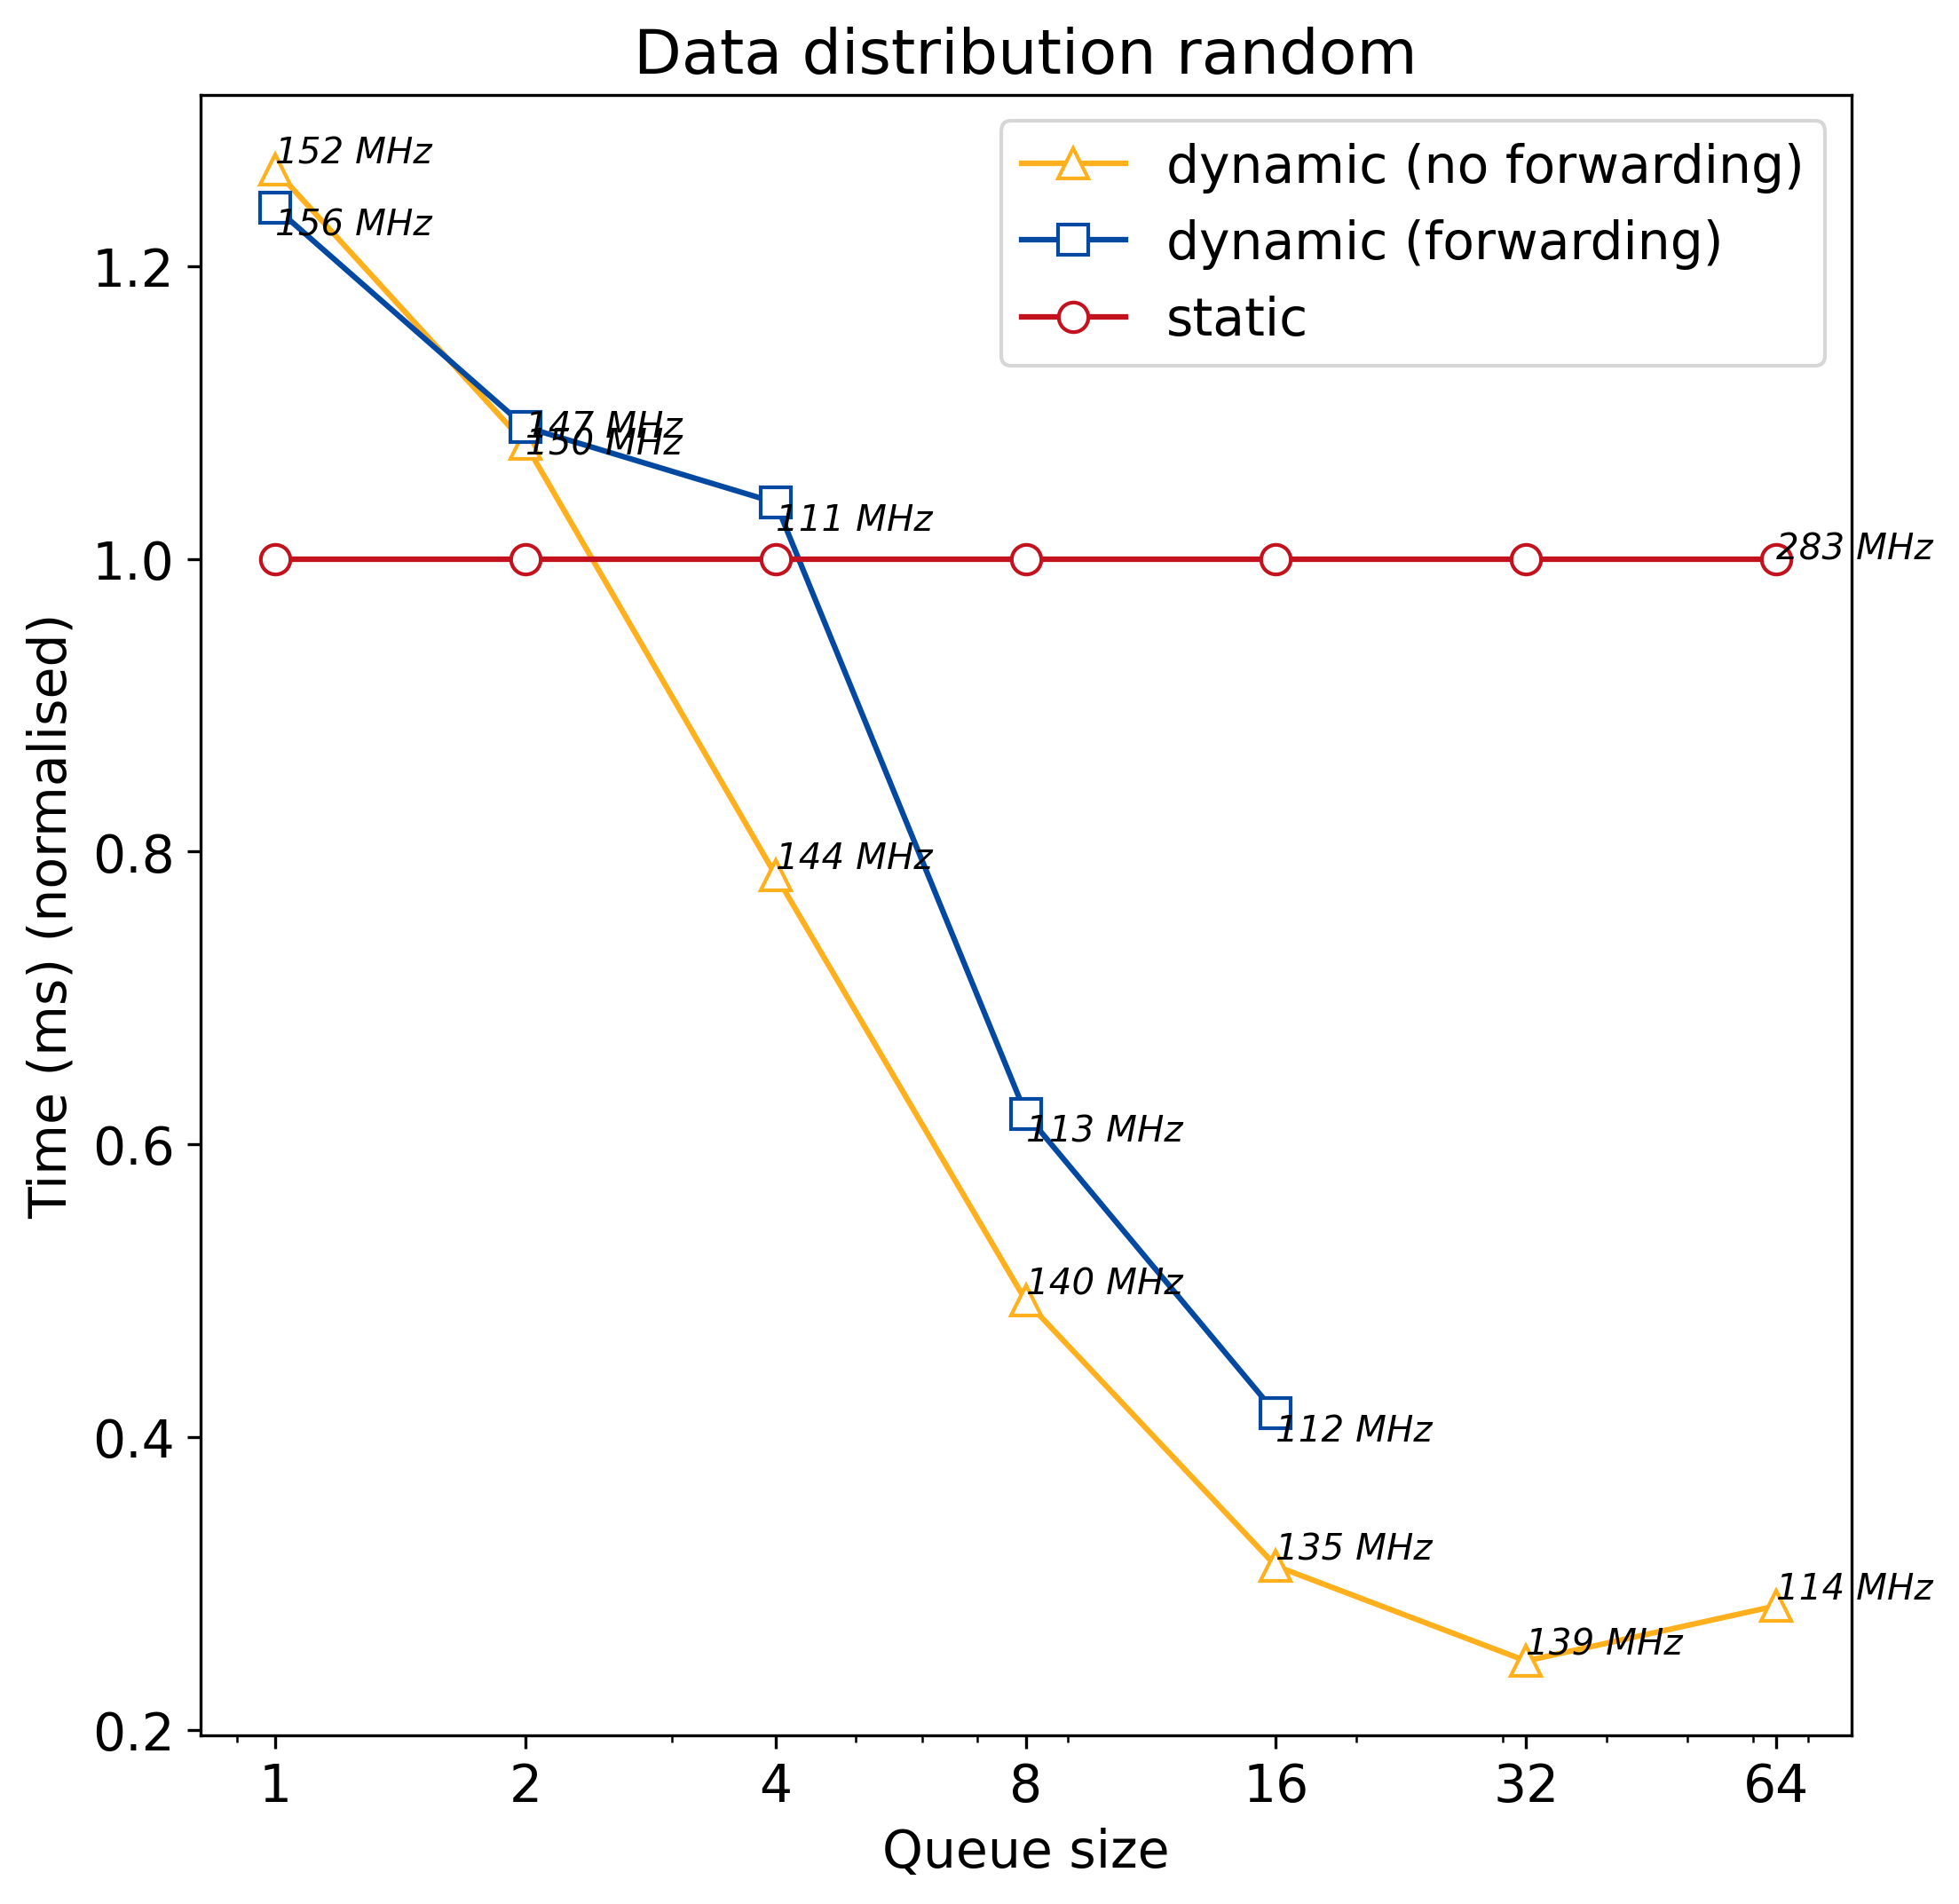

Source data for this figure (header and first rows):
q_size, static, dynamic, dynamic_no_forward
1, 64.11, 79.5, 81.16
2, 64.11, 69.88, 69.15
4, 64.11, 66.58, 50.26
8, 64.11, 39.81, 31.62
16, 64.11, 26.68, 19.99
32, 64.11, 0, 15.83
64, 64.11, 0, 18.24
